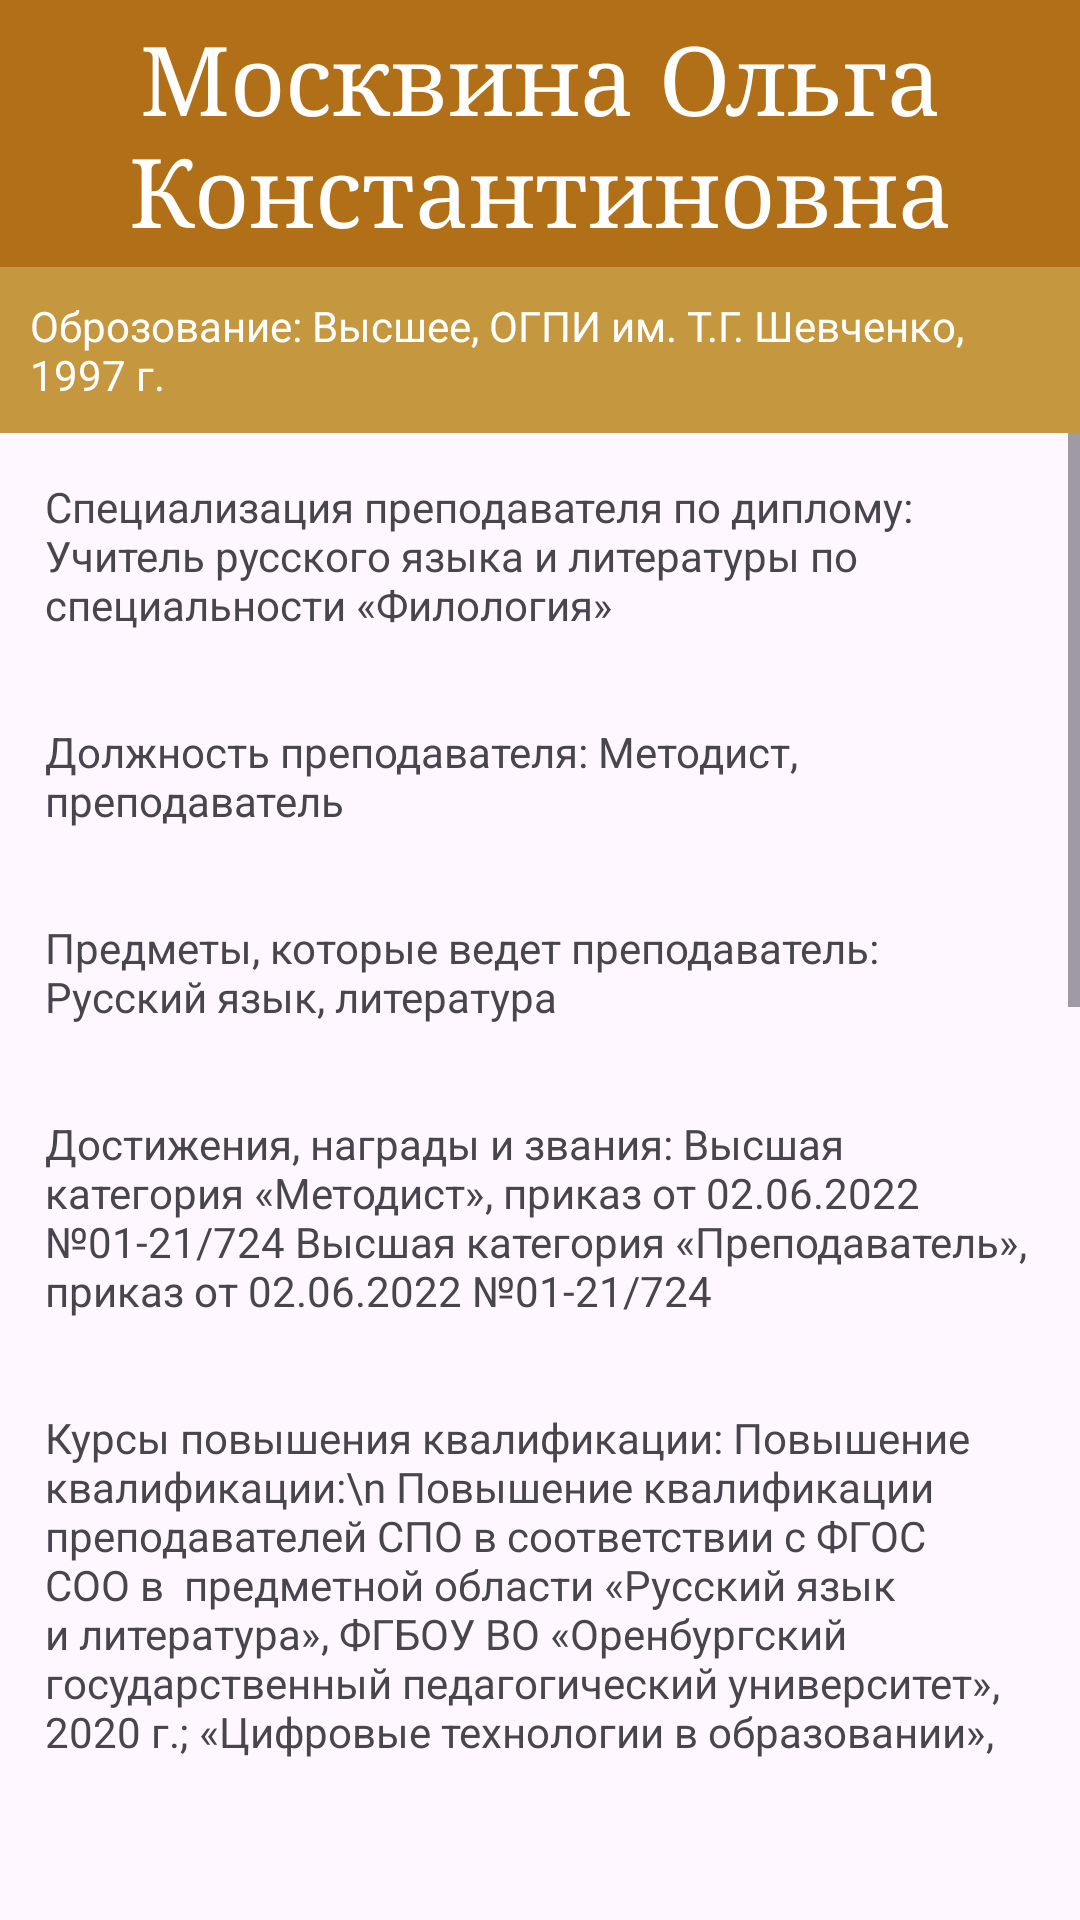

Here is an Android app screen rendered from its layout file. Give the layout XML and the strings, colors and styles it references.
<!-- AndroidManifest.xml: application theme Theme.Andreev_Neft -->
<!-- res/layout/fragment_workers_details.xml -->
<?xml version="1.0" encoding="utf-8"?>
<LinearLayout xmlns:android="http://schemas.android.com/apk/res/android"
    xmlns:tools="http://schemas.android.com/tools"
    android:layout_width="match_parent"
    android:layout_height="match_parent"
    android:orientation="vertical"
    tools:context=".workersDetailsFragment">

    <TextView
        android:id="@+id/tvNameFullDetalis"
        android:layout_width="match_parent"
        android:layout_height="wrap_content"
        android:background="#B16F17"
        android:fontFamily="serif"
        android:gravity="center"
        android:padding="5dp"
        android:text="Москвина Ольга Константиновна"
        android:textColor="@color/white"
        android:textSize="32dp" />

    <TextView
        android:id="@+id/tvEducationDetalis"
        android:layout_width="match_parent"
        android:layout_height="wrap_content"
        android:background="#C5973E"
        android:padding="10dp"
        android:text="Оброзование: Высшее, ОГПИ им. Т.Г. Шевченко, 1997 г."
        android:textColor="@color/white" />

    <ScrollView
        android:layout_width="match_parent"
        android:layout_height="match_parent"
        android:layout_marginBottom="52dp">

        <LinearLayout
            android:layout_width="match_parent"
            android:layout_height="wrap_content"
            android:orientation="vertical">

            <TextView
                android:id="@+id/tvSpecializationDetalis"
                android:layout_width="match_parent"
                android:layout_height="wrap_content"
                android:layout_margin="15dp"
                android:text="Специализация преподавателя по диплому: Учитель русского языка и литературы по специальности «Филология»" />
            <TextView
                android:id="@+id/tvPositionDetalis"
                android:layout_width="match_parent"
                android:layout_height="wrap_content"
                android:layout_margin="15dp"
                android:text="Должность преподавателя: Методист, преподаватель" />
            <TextView
                android:id="@+id/tvTeachingSubjectsDetalis"
                android:layout_width="match_parent"
                android:layout_height="wrap_content"
                android:layout_margin="15dp"
                android:text="Предметы, которые ведет преподаватель: Русский язык, литература" />
            <TextView
                android:id="@+id/tvAchievementsDetalis"
                android:layout_width="match_parent"
                android:layout_height="wrap_content"
                android:layout_margin="15dp"
                android:text="Достижения, награды и звания: Высшая категория «Методист», приказ от 02.06.2022 №01-21/724 Высшая категория «Преподаватель», приказ от 02.06.2022 №01-21/724" />
            <TextView
                android:id="@+id/tvProfessionalDevelopmentDetalis"
                android:layout_width="match_parent"
                android:layout_height="wrap_content"
                android:layout_margin="15dp"
                android:text="Курсы повышения квалификации: Повышение квалификации:\n Повышение квалификации преподавателей СПО в соответствии с ФГОС СОО в  предметной области «Русский язык и литература», ФГБОУ ВО «Оренбургский государственный педагогический университет»,   2020 г.; «Цифровые технологии в образовании», ФГАОУ ДПО Академия Минпросвещения Россиии, 2021г.; «Методика преподавания общеобразовательной дисциплины «Литература» с учетом профессиональной направленности основных образовательных программ СПО», ФГАОУ ДПО Академия Минпросвещения Россиии, 2021 г.«Методика преподавания общеобразовательной дисциплины «Русский язык» с учетом профессиональной направленности основных образовательных программ СПО», ФГАОУ ДПО Академия Минпросвещения Россиии, 2021 г. Разговоры о важном: система работы классного руководителя (куратора), ФГАОУ ДПО Академия Минпросвещения Россиии, 2022 г.;Методика преподавания общеобразовательной дисциплины «Родной язык» с учетом профессиональной направленности основных образовательных программ СПО» (ФГАОУ ДПО Академия Минпросвещения Россиии, 2022 г.; «Методика преподавания общеобразовательной дисциплины «Родная литература» с учетом профессиональной направленности основных образовательных программ СПО» (ФГАОУ ДПО Академия Минпросвещения Россиии, 2022 г. Инновационные формы работы в профессиональном образовании, Ассоциация образовательных организаций «Профессионал», г. Самара, 2022 г." />
            <TextView
                android:id="@+id/tvYearsOfExperienceDetalis"
                android:layout_width="match_parent"
                android:layout_height="wrap_content"
                android:layout_margin="15dp"
                android:text="Общий стаж работы в годах: 24" />
            <TextView
                android:id="@+id/tvTeachingExperienceDetalis"
                android:layout_width="match_parent"
                android:layout_height="wrap_content"
                android:layout_margin="15dp"
                android:text="Стаж работы преподавателем в годах: 24" />
        </LinearLayout>
    </ScrollView>

</LinearLayout>
<!-- resources referenced by this layout -->
<resources>
  <color name="white">#FFFFFFFF</color>
  <style name="Theme.Andreev_Neft" parent="Base.Theme.Andreev_Neft" />
  <style name="Base.Theme.Andreev_Neft" parent="Theme.Material3.DayNight.NoActionBar">
          
          
      </style>
</resources>
